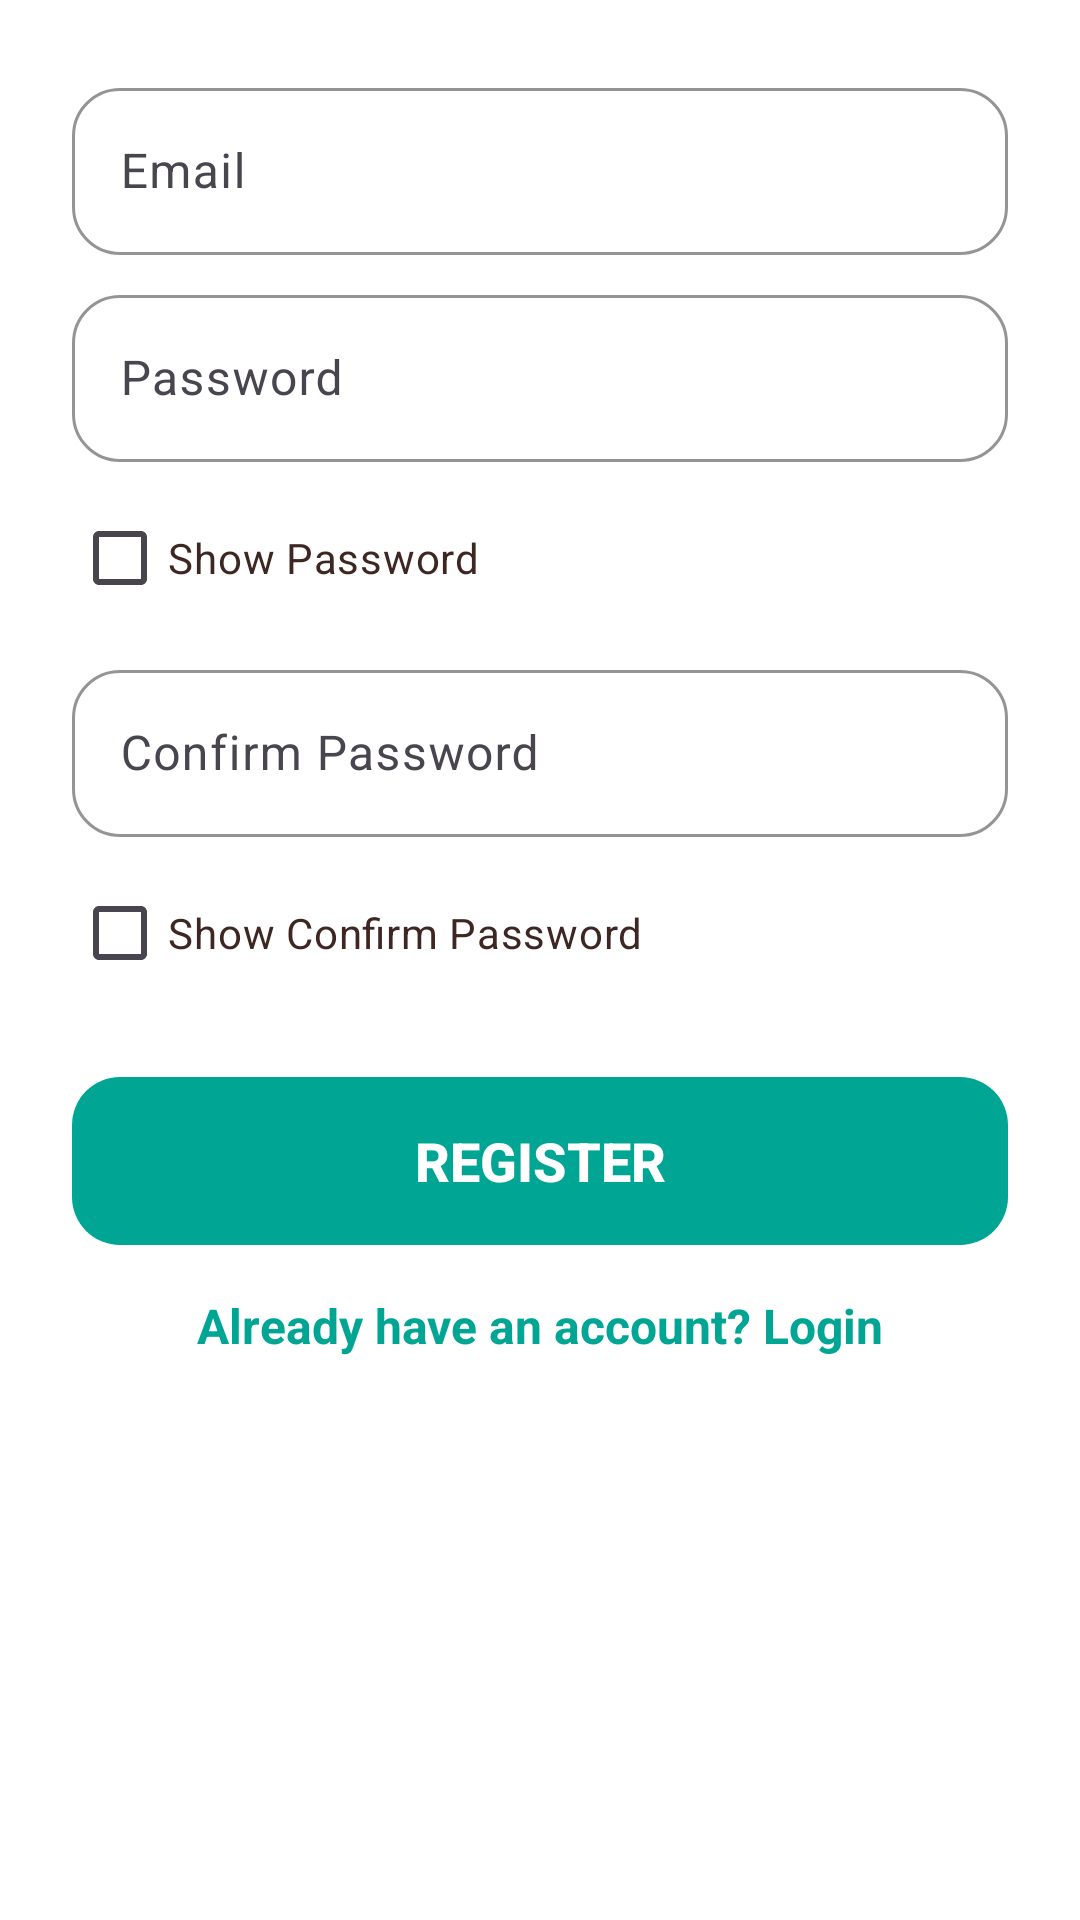

The Android layout XML behind this screen, and the referenced resources:
<!-- AndroidManifest.xml: application theme Theme.CoffeeFirst -->
<!-- res/layout/fragment_register.xml -->
<layout xmlns:android="http://schemas.android.com/apk/res/android"
    xmlns:app="http://schemas.android.com/apk/res-auto"
    xmlns:tools="http://schemas.android.com/tools">

    <LinearLayout
        android:layout_width="match_parent"
        android:layout_height="match_parent"
        android:orientation="vertical"
        android:padding="24dp"
        android:background="#FFFFFF"
        tools:context=".ui.auth.RegisterFragment">

        <com.google.android.material.textfield.TextInputLayout
            android:layout_width="match_parent"
            android:layout_height="wrap_content"
            android:layout_marginBottom="8dp"
            app:boxCornerRadiusTopStart="16dp"
            app:boxCornerRadiusTopEnd="16dp"
            app:boxCornerRadiusBottomStart="16dp"
            app:boxCornerRadiusBottomEnd="16dp"
            app:boxBackgroundColor="#FFFFFF"
            app:boxStrokeColor="#00A693">

            <com.google.android.material.textfield.TextInputEditText
                android:id="@+id/emailEditText"
                android:layout_width="match_parent"
                android:layout_height="wrap_content"
                android:hint="Email"
                android:inputType="textEmailAddress"
                android:textColor="#3E2723"/>
        </com.google.android.material.textfield.TextInputLayout>

        <com.google.android.material.textfield.TextInputLayout
            android:layout_width="match_parent"
            android:layout_height="wrap_content"
            android:layout_marginBottom="8dp"
            app:boxCornerRadiusTopStart="16dp"
            app:boxCornerRadiusTopEnd="16dp"
            app:boxCornerRadiusBottomStart="16dp"
            app:boxCornerRadiusBottomEnd="16dp"
            app:boxBackgroundColor="#FFFFFF"
            app:boxStrokeColor="#00A693">

            <com.google.android.material.textfield.TextInputEditText
                android:id="@+id/passwordEditText"
                android:layout_width="match_parent"
                android:layout_height="wrap_content"
                android:hint="Password"
                android:inputType="textPassword"
                android:textColor="#3E2723"/>
        </com.google.android.material.textfield.TextInputLayout>

        <CheckBox
            android:id="@+id/checkBox1"
            android:layout_width="wrap_content"
            android:layout_height="wrap_content"
            android:text="Show Password"
            android:textColor="#3E2723"
            android:layout_marginBottom="8dp"/>

        <com.google.android.material.textfield.TextInputLayout
            android:layout_width="match_parent"
            android:layout_height="wrap_content"
            android:layout_marginBottom="8dp"
            app:boxCornerRadiusTopStart="16dp"
            app:boxCornerRadiusTopEnd="16dp"
            app:boxCornerRadiusBottomStart="16dp"
            app:boxCornerRadiusBottomEnd="16dp"
            app:boxBackgroundColor="#FFFFFF"
            app:boxStrokeColor="#00A693">

            <com.google.android.material.textfield.TextInputEditText
                android:id="@+id/confirmPasswordEditText"
                android:layout_width="match_parent"
                android:layout_height="wrap_content"
                android:hint="Confirm Password"
                android:inputType="textPassword"
                android:textColor="#3E2723"/>
        </com.google.android.material.textfield.TextInputLayout>

        <CheckBox
            android:id="@+id/checkBox2"
            android:layout_width="wrap_content"
            android:layout_height="wrap_content"
            android:text="Show Confirm Password"
            android:textColor="#3E2723"
            android:layout_marginBottom="16dp"/>

        <Button
            android:id="@+id/registerButton"
            android:layout_width="match_parent"
            android:layout_height="56dp"
            android:text="Register"
            android:backgroundTint="#00A693"
            android:textColor="#FFFFFF"
            android:textStyle="bold"
            android:textSize="18sp"
            android:stateListAnimator="@null"
            android:background="@drawable/bg_button_emerald"
            android:elevation="0dp"
            android:layout_marginTop="8dp"/>

        <ProgressBar
            android:id="@+id/progressBar"
            android:layout_width="wrap_content"
            android:layout_height="wrap_content"
            android:layout_gravity="center"
            android:visibility="gone"
            android:layout_marginTop="16dp" />

        <TextView
            android:id="@+id/loginText"
            android:layout_width="wrap_content"
            android:layout_height="wrap_content"
            android:layout_gravity="center"
            android:layout_marginTop="16dp"
            android:text="Already have an account? Login"
            android:textColor="#00A693"
            android:textStyle="bold"
            android:textSize="16sp" />

        <TextView
            android:id="@+id/errorText"
            android:layout_width="match_parent"
            android:layout_height="wrap_content"
            android:textColor="@android:color/holo_red_dark"
            android:visibility="gone"
            android:paddingTop="8dp"/>
    </LinearLayout>
</layout>
<!-- resources referenced by this layout -->
<resources>
  <!-- drawable bg_button_emerald (drawable) -->
  <shape xmlns:android="http://schemas.android.com/apk/res/android"
      android:shape="rectangle">
      <solid android:color="#00A693"/>
      <corners android:radius="16dp"/>
  </shape>
  <style name="Theme.CoffeeFirst" parent="Base.Theme.CoffeeFirst" />
  <style name="Base.Theme.CoffeeFirst" parent="Theme.Material3.DayNight.NoActionBar">
          
          
      </style>
</resources>
